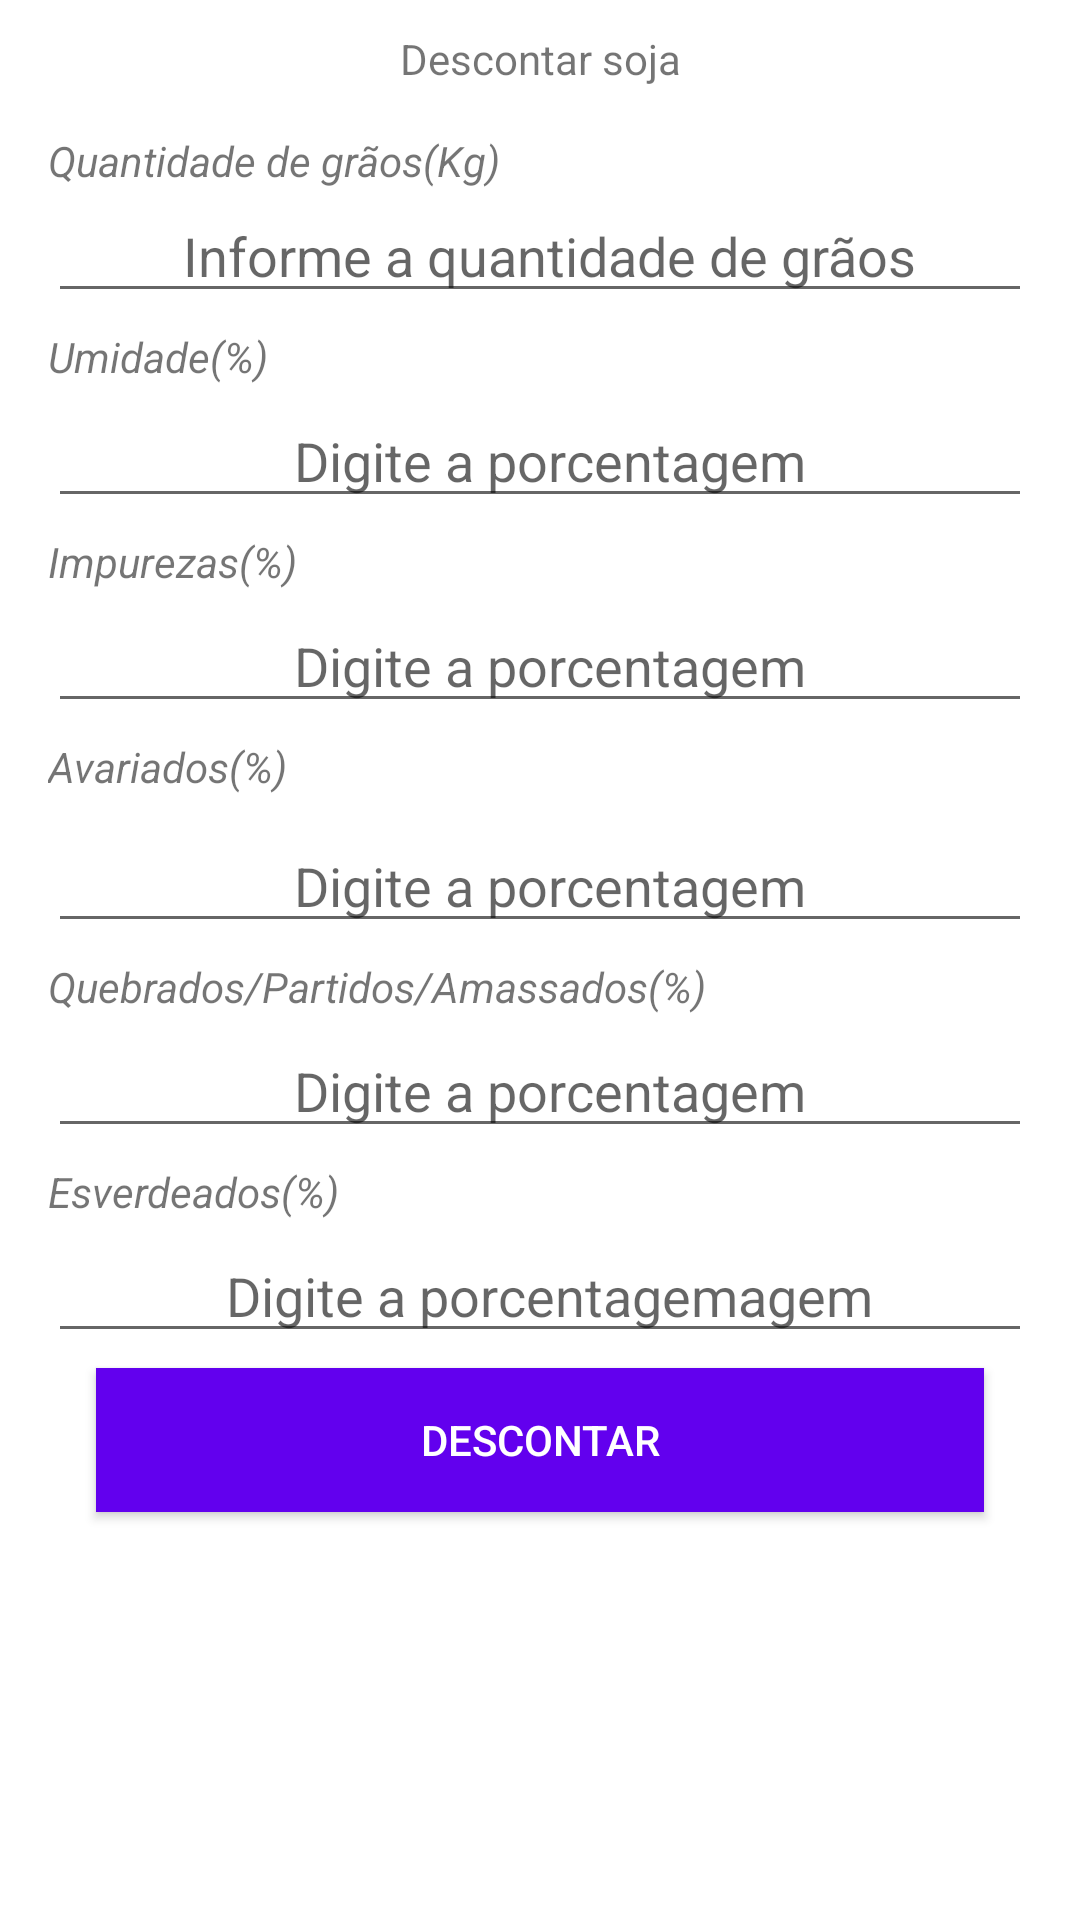

Android layout source for this screen:
<!-- AndroidManifest.xml: application theme AppTheme -->
<!-- res/layout/activity_frag_descontar_soja.xml -->
<?xml version="1.0" encoding="utf-8"?>
<androidx.constraintlayout.widget.ConstraintLayout xmlns:android="http://schemas.android.com/apk/res/android"
    xmlns:app="http://schemas.android.com/apk/res-auto"
    xmlns:tools="http://schemas.android.com/tools"
    android:layout_width="match_parent"
    android:layout_height="match_parent"
    tools:context=".Frag_descontar_soja">

    <androidx.appcompat.widget.LinearLayoutCompat
        android:layout_width="match_parent"
        android:layout_height="match_parent">

        <ScrollView
            android:id="@+id/scrollView3"
            android:layout_width="match_parent"
            android:layout_height="wrap_content"
            android:layout_marginTop="5dp"
            app:layout_constraintBottom_toBottomOf="parent"
            app:layout_constraintEnd_toEndOf="parent"
            app:layout_constraintStart_toStartOf="parent"
            app:layout_constraintTop_toTopOf="parent">

            <LinearLayout
                android:layout_width="match_parent"
                android:layout_height="wrap_content"
                android:orientation="vertical"
                >

                <TextView
                    android:id="@+id/textView6"
                    android:layout_width="match_parent"
                    android:layout_height="wrap_content"
                    android:layout_marginTop="5dp"
                    android:layout_marginBottom="10dp"
                    android:gravity="center"
                    android:text="Descontar soja"
                    android:textSize="14sp"
                    app:layout_constraintEnd_toEndOf="parent"
                    app:layout_constraintHorizontal_bias="1.0"
                    app:layout_constraintStart_toStartOf="parent"
                    app:layout_constraintTop_toTopOf="parent" />

                <TextView
                    android:id="@+id/textView31"
                    android:layout_width="match_parent"
                    android:layout_height="wrap_content"
                    android:layout_marginLeft="16dp"
                    android:layout_marginTop="5dp"
                    android:text="Quantidade de grãos(Kg)"
                    android:textStyle="italic" />

                <EditText
                    android:id="@+id/FRAGDescontarQuantidadeGraos"
                    android:layout_width="match_parent"
                    android:layout_height="wrap_content"
                    android:layout_marginStart="16dp"
                    android:layout_marginLeft="16dp"
                    android:layout_marginEnd="16dp"
                    android:layout_marginRight="16dp"
                    android:ems="10"
                    android:gravity="center"
                    android:hint="Informe a quantidade de grãos"
                    android:inputType="numberDecimal"
                    android:paddingLeft="10dp" />

                <TextView
                    android:id="@+id/textView11"
                    android:layout_width="match_parent"
                    android:layout_height="wrap_content"
                    android:layout_marginLeft="16dp"
                    android:layout_marginTop="5dp"
                    android:text="Umidade(%)"
                    android:textStyle="italic" />

                <EditText
                    android:id="@+id/FRAGdescontarUmidade"
                    android:layout_width="match_parent"
                    android:layout_height="wrap_content"
                    android:layout_marginStart="16dp"
                    android:layout_marginLeft="16dp"
                    android:layout_marginTop="3dp"
                    android:layout_marginEnd="16dp"
                    android:layout_marginRight="16dp"
                    android:ems="10"
                    android:gravity="center"
                    android:hint="Digite a porcentagem"
                    android:inputType="numberDecimal"
                    android:paddingLeft="10dp" />

                <TextView
                    android:id="@+id/textView5"
                    android:layout_width="match_parent"
                    android:layout_height="wrap_content"
                    android:layout_marginLeft="16dp"
                    android:layout_marginTop="5dp"
                    android:text="Impurezas(%)"
                    android:textStyle="italic" />

                <EditText
                    android:id="@+id/FRAGdescontarImpurezas"
                    android:layout_width="match_parent"
                    android:layout_height="wrap_content"
                    android:layout_marginStart="16dp"
                    android:layout_marginLeft="16dp"
                    android:layout_marginTop="3dp"
                    android:layout_marginEnd="16dp"
                    android:layout_marginRight="16dp"
                    android:ems="10"
                    android:gravity="center"
                    android:hint="Digite a porcentagem"
                    android:inputType="numberDecimal"
                    android:paddingLeft="10dp" />


                <TextView
                    android:id="@+id/textView3"
                    android:layout_width="match_parent"
                    android:layout_height="wrap_content"
                    android:layout_marginLeft="16dp"
                    android:layout_marginTop="5dp"
                    android:text="Avariados(%)"
                    android:textStyle="italic" />

                <EditText
                    android:id="@+id/FRAGdescontarAvariados"
                    android:layout_width="match_parent"
                    android:layout_height="wrap_content"
                    android:layout_marginStart="16dp"
                    android:layout_marginLeft="16dp"
                    android:layout_marginTop="8dp"
                    android:layout_marginEnd="16dp"
                    android:layout_marginRight="16dp"
                    android:ems="10"
                    android:gravity="center"
                    android:hint="Digite a porcentagem"
                    android:inputType="numberDecimal"
                    android:paddingLeft="10dp" />

                <TextView
                    android:id="@+id/textView7"
                    android:layout_width="match_parent"
                    android:layout_height="wrap_content"
                    android:layout_marginLeft="16dp"
                    android:layout_marginTop="5dp"
                    android:text="Quebrados/Partidos/Amassados(%)"
                    android:textStyle="italic" />

                <EditText
                    android:id="@+id/FRAGdescontarPartidosEquebrados"
                    android:layout_width="match_parent"
                    android:layout_height="wrap_content"
                    android:layout_marginStart="16dp"
                    android:layout_marginLeft="16dp"
                    android:layout_marginTop="3dp"
                    android:layout_marginEnd="16dp"
                    android:layout_marginRight="16dp"
                    android:ems="10"
                    android:gravity="center"
                    android:hint="Digite a porcentagem"
                    android:inputType="numberDecimal"
                    android:paddingLeft="10dp" />


                <TextView
                    android:id="@+id/textView4"
                    android:layout_width="match_parent"
                    android:layout_height="wrap_content"
                    android:layout_marginLeft="16dp"
                    android:layout_marginTop="5dp"
                    android:text="Esverdeados(%)"
                    android:textStyle="italic" />

                <EditText
                    android:id="@+id/FRAGdescontarEsverdeados"
                    android:layout_width="match_parent"
                    android:layout_height="wrap_content"
                    android:layout_marginStart="16dp"
                    android:layout_marginLeft="16dp"
                    android:layout_marginTop="3dp"
                    android:layout_marginEnd="16dp"
                    android:layout_marginRight="16dp"
                    android:ems="10"
                    android:gravity="center"
                    android:hint="Digite a porcentagemagem"
                    android:inputType="numberDecimal"
                    android:paddingLeft="10dp" />

                <Button
                    android:id="@+id/FRAGbtnDescontar"
                    android:layout_width="match_parent"
                    android:layout_height="wrap_content"
                    android:layout_marginStart="32dp"
                    android:layout_marginLeft="32dp"
                    android:layout_marginTop="5dp"
                    android:layout_marginEnd="32dp"
                    android:layout_marginRight="32dp"
                    android:layout_marginBottom="32dp"
                    android:background="@color/colorPrimary"
                    android:text="Descontar"
                    android:textColor="@android:color/white"
                    />

            </LinearLayout>
        </ScrollView>
    </androidx.appcompat.widget.LinearLayoutCompat>

</androidx.constraintlayout.widget.ConstraintLayout>
<!-- resources referenced by this layout -->
<resources>
  <color name="colorPrimary">#6200EE</color>
  <style name="AppTheme" parent="Theme.MaterialComponents.DayNight.DarkActionBar">
          
          <item name="colorPrimaryDark">@color/colorPrimaryDark</item>
          <item name="colorPrimary">@color/colorPrimary</item>
      </style>
  <color name="colorPrimaryDark">#6200EE</color>
</resources>
